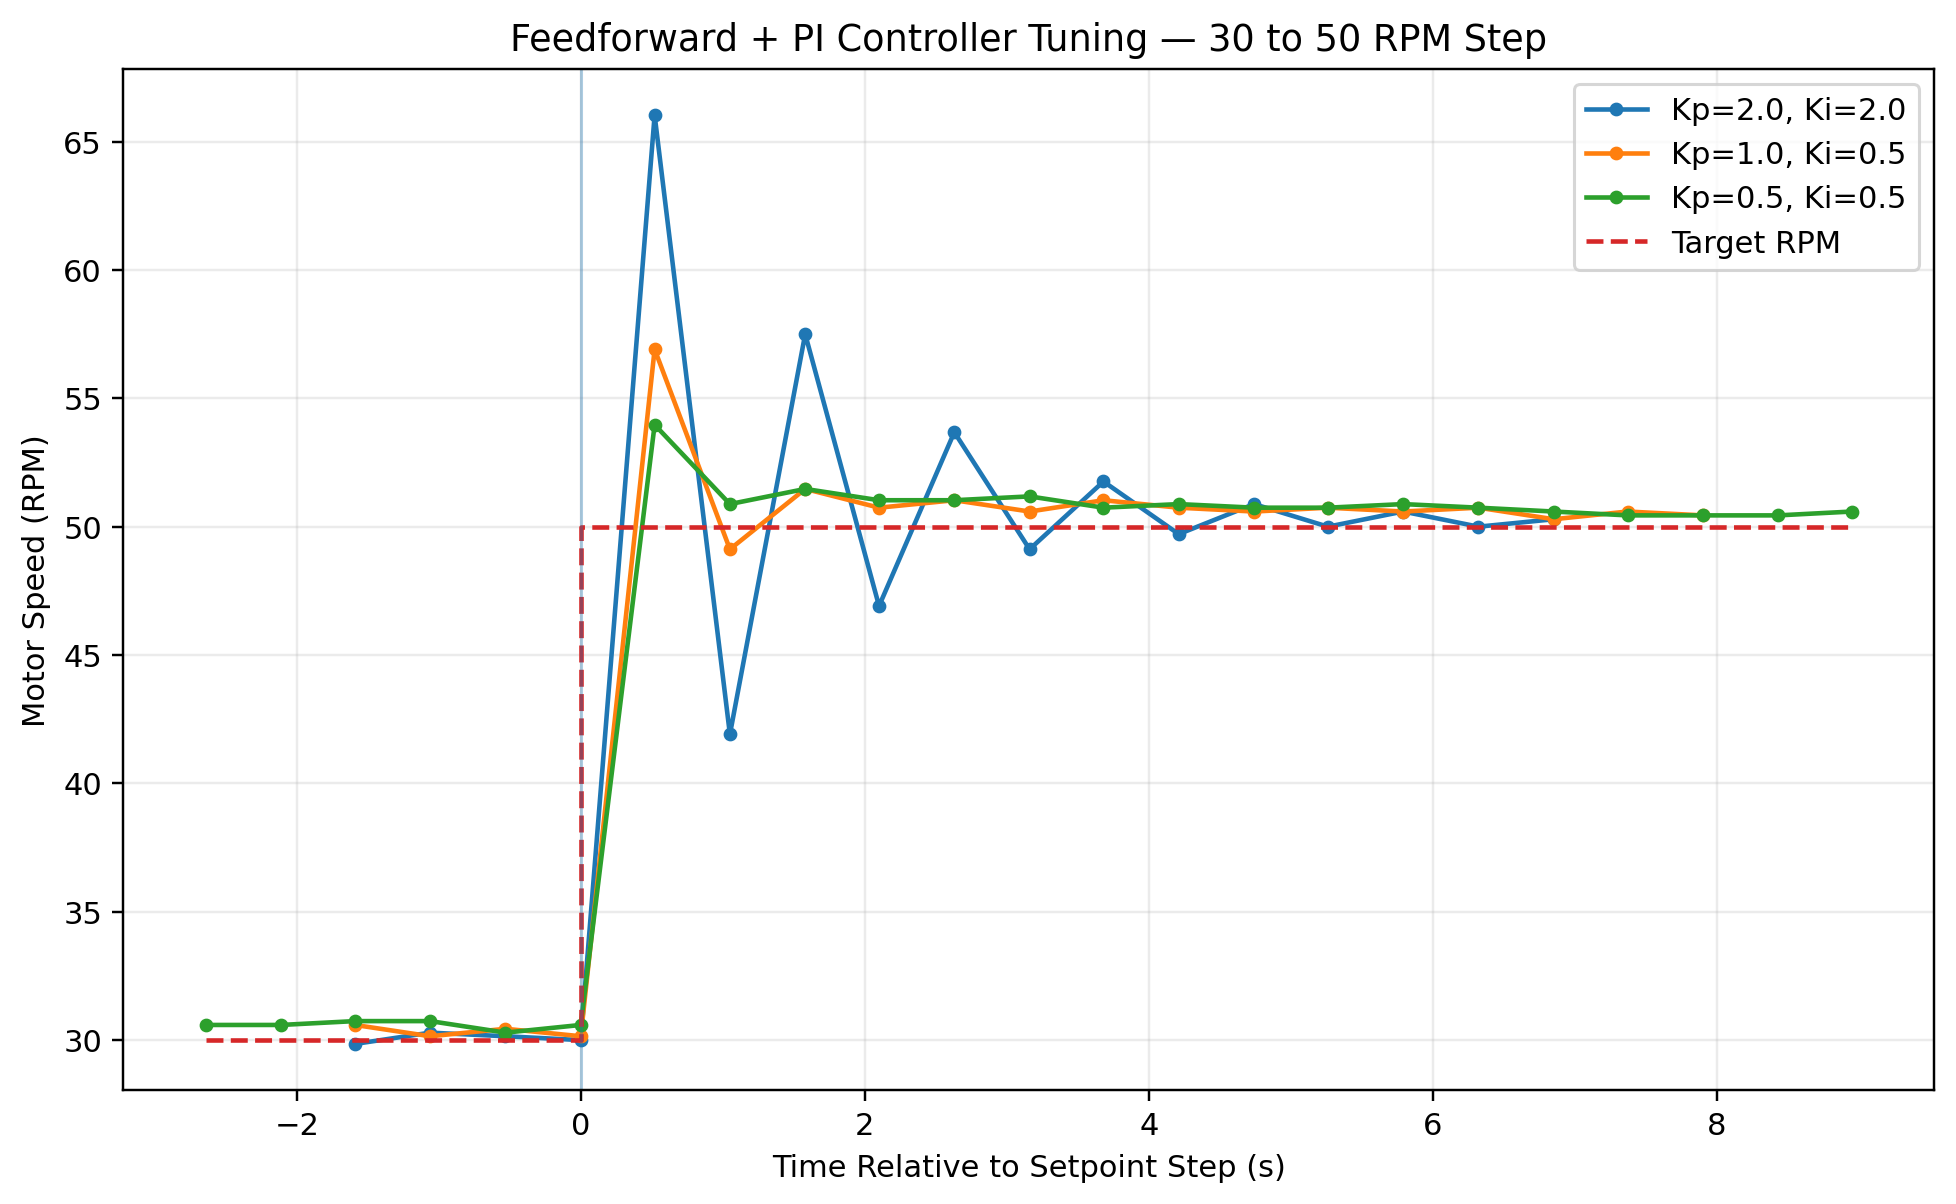

Values plotted in this chart, from the file beside it:
Gain_Set, Time_s, Relative_Time_s, Target_RPM, Actual_RPM
Kp=2.0, Ki=2.0, 8.43, -1.59, 30.0, 29.85
Kp=2.0, Ki=2.0, 8.96, -1.06, 30.0, 30.29
Kp=2.0, Ki=2.0, 9.49, -0.53, 30.0, 30.15
Kp=2.0, Ki=2.0, 10.02, 0.0, 50.0, 30.0
Kp=2.0, Ki=2.0, 10.54, 0.52, 50.0, 66.03
Kp=2.0, Ki=2.0, 11.07, 1.05, 50.0, 41.91
Kp=2.0, Ki=2.0, 11.6, 1.58, 50.0, 57.5
Kp=2.0, Ki=2.0, 12.12, 2.1, 50.0, 46.91
Kp=2.0, Ki=2.0, 12.65, 2.63, 50.0, 53.68
Kp=2.0, Ki=2.0, 13.18, 3.16, 50.0, 49.12
Kp=2.0, Ki=2.0, 13.7, 3.68, 50.0, 51.76
Kp=2.0, Ki=2.0, 14.23, 4.21, 50.0, 49.71
Kp=2.0, Ki=2.0, 14.76, 4.74, 50.0, 50.88
Kp=2.0, Ki=2.0, 15.28, 5.26, 50.0, 50.0
Kp=2.0, Ki=2.0, 15.81, 5.79, 50.0, 50.59
Kp=2.0, Ki=2.0, 16.34, 6.32, 50.0, 50.0
Kp=2.0, Ki=2.0, 16.87, 6.85, 50.0, 50.29
Kp=1.0, Ki=0.5, 8.43, -1.59, 30.0, 30.59
Kp=1.0, Ki=0.5, 8.96, -1.06, 30.0, 30.15
Kp=1.0, Ki=0.5, 9.49, -0.53, 30.0, 30.44
Kp=1.0, Ki=0.5, 10.02, 0.0, 50.0, 30.15
Kp=1.0, Ki=0.5, 10.54, 0.52, 50.0, 56.91
Kp=1.0, Ki=0.5, 11.07, 1.05, 50.0, 49.12
Kp=1.0, Ki=0.5, 11.6, 1.58, 50.0, 51.47
Kp=1.0, Ki=0.5, 12.12, 2.1, 50.0, 50.74
Kp=1.0, Ki=0.5, 12.65, 2.63, 50.0, 51.03
Kp=1.0, Ki=0.5, 13.18, 3.16, 50.0, 50.59
Kp=1.0, Ki=0.5, 13.7, 3.68, 50.0, 51.03
Kp=1.0, Ki=0.5, 14.23, 4.21, 50.0, 50.74
Kp=1.0, Ki=0.5, 14.76, 4.74, 50.0, 50.59
Kp=1.0, Ki=0.5, 15.28, 5.26, 50.0, 50.74
Kp=1.0, Ki=0.5, 15.81, 5.79, 50.0, 50.59
Kp=1.0, Ki=0.5, 16.34, 6.32, 50.0, 50.74
Kp=1.0, Ki=0.5, 16.87, 6.85, 50.0, 50.29
Kp=1.0, Ki=0.5, 17.39, 7.37, 50.0, 50.59
Kp=1.0, Ki=0.5, 17.92, 7.9, 50.0, 50.44
Kp=0.5, Ki=0.5, 7.38, -2.64, 30.0, 30.59
Kp=0.5, Ki=0.5, 7.91, -2.11, 30.0, 30.59
Kp=0.5, Ki=0.5, 8.43, -1.59, 30.0, 30.74
Kp=0.5, Ki=0.5, 8.96, -1.06, 30.0, 30.74
Kp=0.5, Ki=0.5, 9.49, -0.53, 30.0, 30.29
Kp=0.5, Ki=0.5, 10.02, 0.0, 50.0, 30.59
Kp=0.5, Ki=0.5, 10.54, 0.52, 50.0, 53.97
Kp=0.5, Ki=0.5, 11.07, 1.05, 50.0, 50.88
Kp=0.5, Ki=0.5, 11.6, 1.58, 50.0, 51.47
Kp=0.5, Ki=0.5, 12.12, 2.1, 50.0, 51.03
Kp=0.5, Ki=0.5, 12.65, 2.63, 50.0, 51.03
Kp=0.5, Ki=0.5, 13.18, 3.16, 50.0, 51.18
Kp=0.5, Ki=0.5, 13.7, 3.68, 50.0, 50.74
Kp=0.5, Ki=0.5, 14.23, 4.21, 50.0, 50.88
Kp=0.5, Ki=0.5, 14.76, 4.74, 50.0, 50.74
Kp=0.5, Ki=0.5, 15.28, 5.26, 50.0, 50.74
Kp=0.5, Ki=0.5, 15.81, 5.79, 50.0, 50.88
Kp=0.5, Ki=0.5, 16.34, 6.32, 50.0, 50.74
Kp=0.5, Ki=0.5, 16.87, 6.85, 50.0, 50.59
Kp=0.5, Ki=0.5, 17.39, 7.37, 50.0, 50.44
Kp=0.5, Ki=0.5, 17.92, 7.9, 50.0, 50.44
Kp=0.5, Ki=0.5, 18.45, 8.43, 50.0, 50.44
Kp=0.5, Ki=0.5, 18.97, 8.95, 50.0, 50.59
